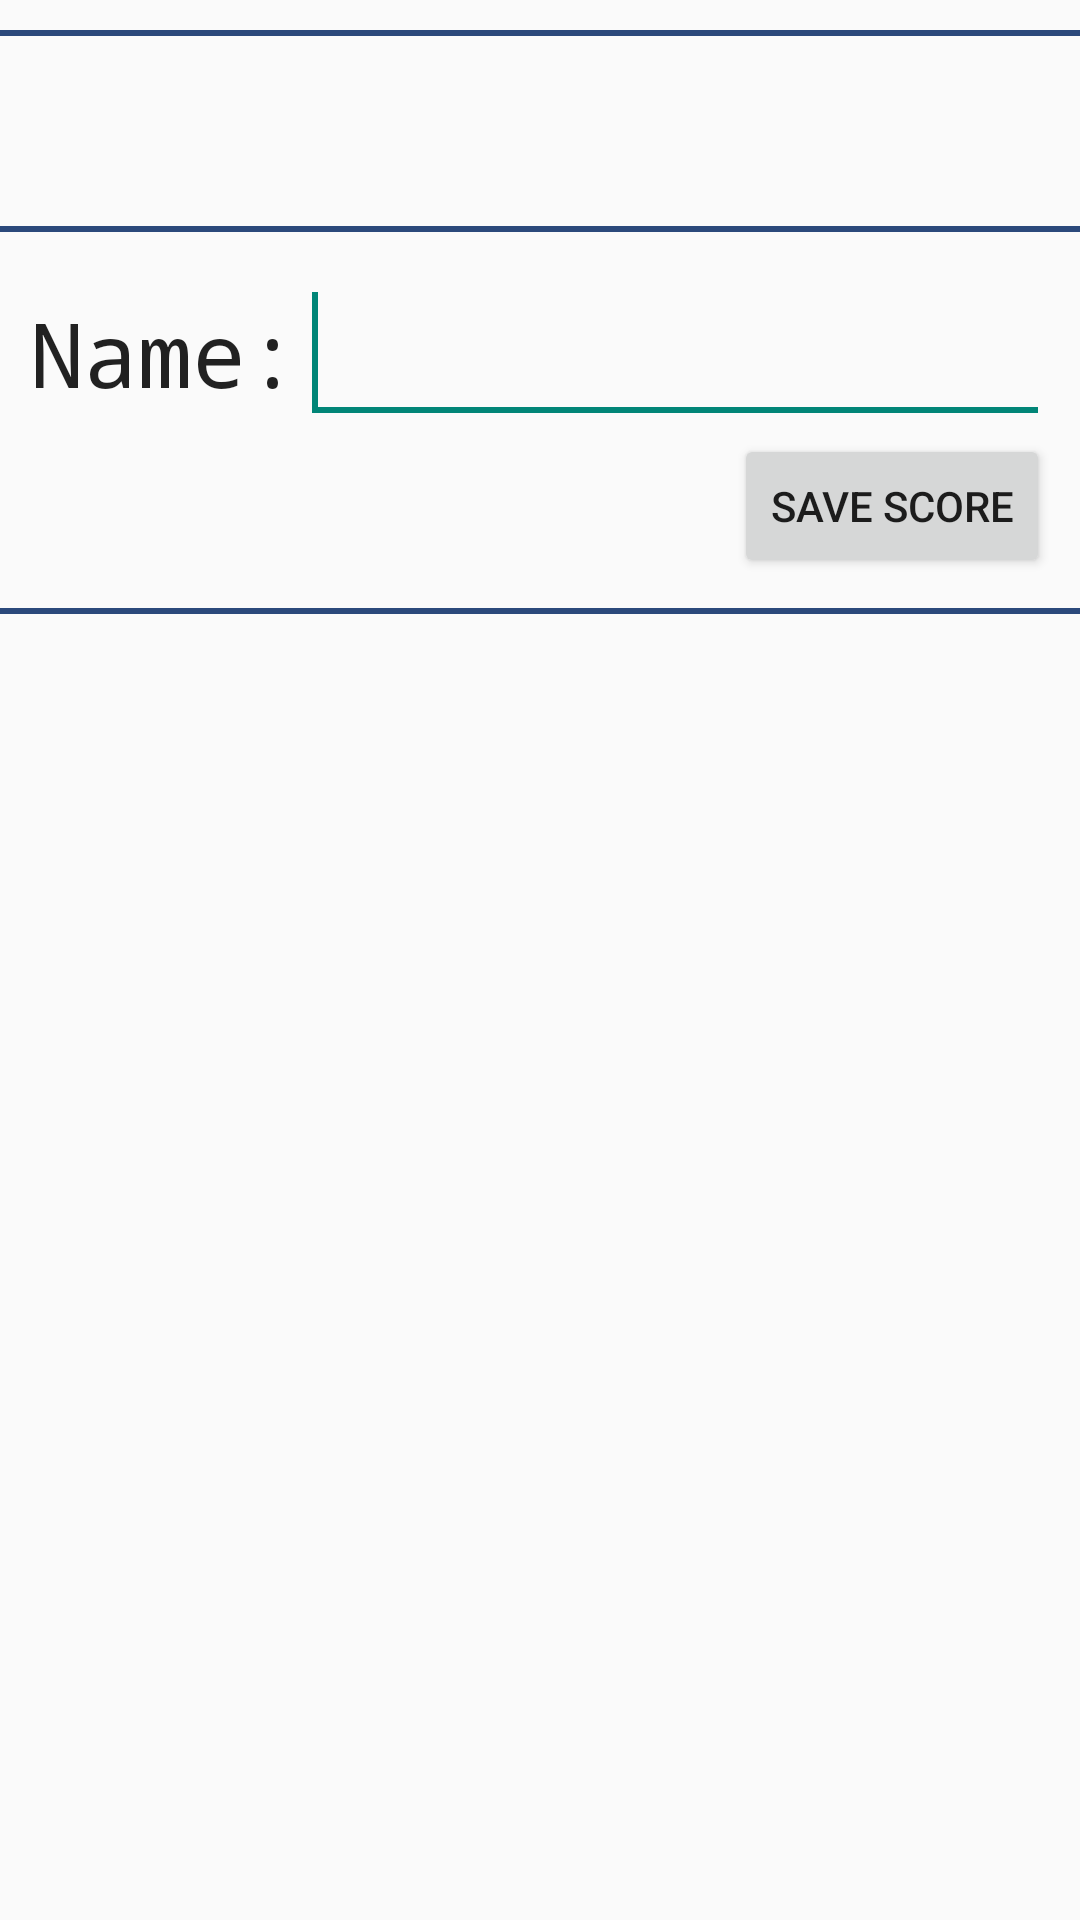

This screen was rendered from an Android layout file. Write that file and the resources it references.
<!-- AndroidManifest.xml: application theme AppTheme -->
<!-- res/layout/show_score.xml -->
<?xml version="1.0" encoding="utf-8"?>
<RelativeLayout xmlns:android="http://schemas.android.com/apk/res/android"
    android:layout_width="match_parent"
    android:layout_height="match_parent"
    android:orientation="vertical"     
    >
	 <View 
      android:id="@+id/View01"
      android:layout_marginTop="10dp"          
      android:layout_width="match_parent"
      android:layout_height="2dip"
      android:background="#2B497B"
     />    
      <TextView
       android:id="@+id/textShowScore"
       	  android:layout_below="@+id/View01"      
       android:layout_width="fill_parent"
       android:layout_height="wrap_content"
       android:text="@string/empty"
       android:gravity="center"
       android:textAppearance="?android:attr/textAppearanceLarge"
       android:textSize="40sp"
      />
	 <View 
      android:id="@+id/View02"
      android:layout_marginTop="10dp"  
	  android:layout_below="@+id/textShowScore"      
      android:layout_width="match_parent"
      android:layout_height="2dip"
      android:background="#2B497B"
     />
	  <RelativeLayout
	      android:id="@+id/layoutName"
          android:layout_marginTop="10dp"      
	      android:layout_below="@+id/View02"
	      android:layout_width="fill_parent"
	      android:layout_height="wrap_content"
	      android:gravity="center_horizontal"
	      android:orientation="horizontal" 
	      android:layout_marginLeft="10dp"
 		  android:layout_marginRight="10dp" 
	      >	
	        <TextView
	            android:id="@+id/textName"
	            android:layout_width="wrap_content"
	            android:layout_height="wrap_content"
	            android:layout_alignBaseline="@+id/editTextName"
	            android:layout_alignBottom="@+id/editTextName"
	            android:layout_alignParentLeft="true"
	            android:text="@string/name"
	            android:textAppearance="?android:attr/textAppearanceLarge"
	            android:typeface="monospace"
	            android:textSize="30sp" />
	      	      	
	        <EditText
	            android:layout_toRightOf="@+id/textName" 
	            android:id="@+id/editTextName"
	            android:layout_width="match_parent"
	            android:layout_height="wrap_content"
	            android:ems="10"
	            android:inputType="textPersonName" 
   			    android:typeface="monospace"
                android:textSize="30sp"	>            
	            <requestFocus />
	        </EditText>


		</RelativeLayout>

	  <Button
	      android:id="@+id/buttonSave"
	      android:layout_below="@+id/layoutName"
	      android:layout_width="wrap_content"
	      android:layout_height="wrap_content"
	      android:onClick="onBtnClickedSaveScore"
	      android:text="@string/savescore" 
		  android:layout_alignParentRight="true"
 		  android:layout_marginLeft="10dp"
 		  android:layout_marginRight="10dp" 
          />      
	 <View 
      android:layout_marginTop="10dp" 
      android:id="@+id/View03"
      android:layout_below="@+id/buttonSave" 
      android:layout_width="match_parent"
      android:layout_height="2dip"
      android:background="#2B497B"
     />	      

        <ListView
            android:id="@android:id/list"
            android:layout_below="@+id/View03"
 		    android:layout_marginLeft="10dp"
 		    android:layout_marginRight="10dp"             
            android:layout_width="match_parent"
            android:layout_height="wrap_content" 
            
           >
        </ListView>

</RelativeLayout>
<!-- resources referenced by this layout -->
<resources>
  <string name="empty" />
  <string name="name">Name: </string>
  <string name="savescore">Save Score</string>
  <style name="AppTheme" parent="AppBaseTheme">
          
      </style>
  <style name="AppBaseTheme" parent="Theme.AppCompat.Light">
          
      </style>
</resources>
